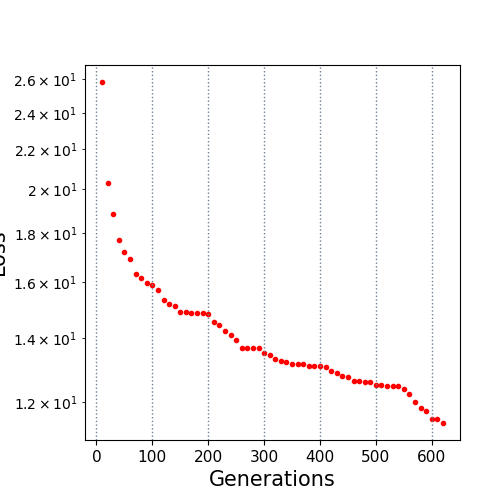

Data behind this chart, as committed beside it:
10.0, 25.835624
20.0, 20.28
30.0, 18.83
40.0, 17.71
50.0, 17.19
60.0, 16.89
70.0, 16.29
80.0, 16.16
90.0, 15.98
100.0, 15.88
110.0, 15.7
120.0, 15.32
130.0, 15.2
140.0, 15.12
150.0, 14.87
160.0, 14.87
170.0, 14.84
180.0, 14.84
190.0, 14.84
200.0, 14.81
210.0, 14.55
220.0, 14.44
230.0, 14.21
240.0, 14.09
250.0, 13.91
260.0, 13.65
270.0, 13.65
280.0, 13.65
290.0, 13.65
300.0, 13.49
310.0, 13.45
320.0, 13.31
330.0, 13.24
340.0, 13.2
350.0, 13.16
360.0, 13.13
370.0, 13.13
380.0, 13.09
390.0, 13.09
400.0, 13.09
410.0, 13.05
420.0, 12.92
430.0, 12.87
440.0, 12.78
450.0, 12.76
460.0, 12.64
470.0, 12.61
480.0, 12.6
490.0, 12.6
500.0, 12.5
510.0, 12.5
520.0, 12.48
530.0, 12.47
540.0, 12.47
550.0, 12.39
560.0, 12.24
570.0, 11.99
580.0, 11.84
590.0, 11.74
600.0, 11.53
610.0, 11.53
... 1 more rows
